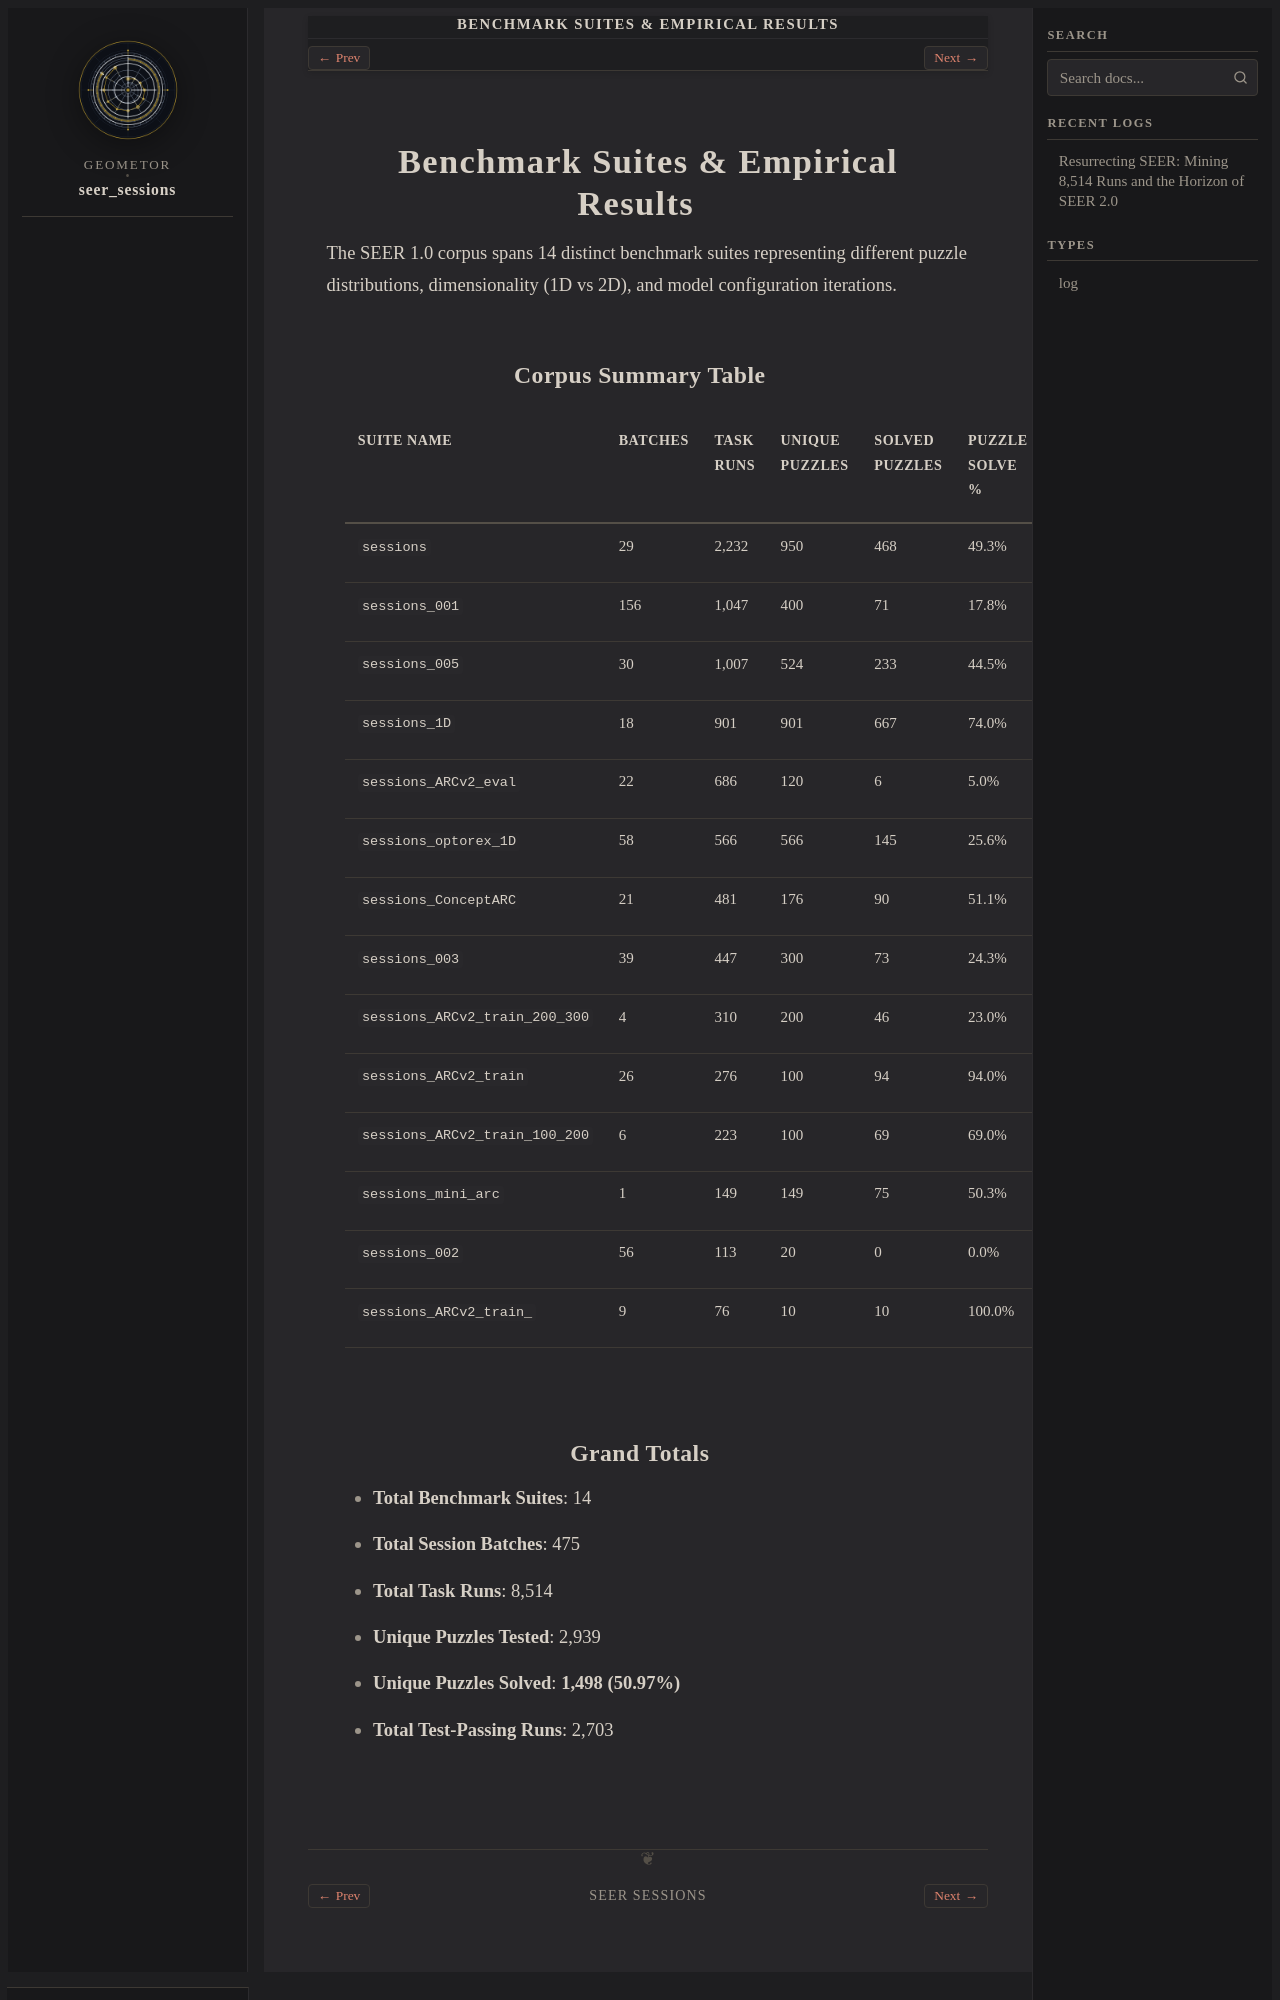

repository: geometor/seer_sessions · page: benchmarks.html · generator: sphinx

Benchmark Suites & Empirical Results
====================================

The SEER 1.0 corpus spans 14 distinct benchmark suites representing different puzzle distributions,
dimensionality (1D vs 2D), and model configuration iterations.

Corpus Summary Table
--------------------

.. list-table::
   :widths: 30 10 12 12 12 12 12
   :header-rows: 1

   * - Suite Name
     - Batches
     - Task Runs
     - Unique Puzzles
     - Solved Puzzles
     - Puzzle Solve %
     - Run Solve %
   * - ``sessions``
     - 29
     - 2,232
     - 950
     - 468
     - 49.3%
     - 33.3%
   * - ``sessions_001``
     - 156
     - 1,047
     - 400
     - 71
     - 17.8%
     - 18.1%
   * - ``sessions_005``
     - 30
     - 1,007
     - 524
     - 233
     - 44.5%
     - 33.8%
   * - ``sessions_1D``
     - 18
     - 901
     - 901
     - 667
     - 74.0%
     - 74.0%
   * - ``sessions_ARCv2_eval``
     - 22
     - 686
     - 120
     - 6
     - 5.0%
     - 1.2%
   * - ``sessions_optorex_1D``
     - 58
     - 566
     - 566
     - 145
     - 25.6%
     - 25.6%
   * - ``sessions_ConceptARC``
     - 21
     - 481
     - 176
     - 90
     - 51.1%
     - 18.7%
   * - ``sessions_003``
     - 39
     - 447
     - 300
     - 73
     - 24.3%
     - 26.9%
   * - ``sessions_ARCv2_train_200_300``
     - 4
     - 310
     - 200
     - 46
     - 23.0%
     - 14.8%
   * - ``sessions_ARCv2_train``
     - 26
     - 276
     - 100
     - 94
     - 94.0%
     - 55.4%
   * - ``sessions_ARCv2_train_100_200``
     - 6
     - 223
     - 100
     - 69
     - 69.0%
     - 30.9%
   * - ``sessions_mini_arc``
     - 1
     - 149
     - 149
     - 75
     - 50.3%
     - 50.3%
   * - ``sessions_002``
     - 56
     - 113
     - 20
     - 0
     - 0.0%
     - 0.0%
   * - ``sessions_ARCv2_train_``
     - 9
     - 76
     - 10
     - 10
     - 100.0%
     - 75.0%
